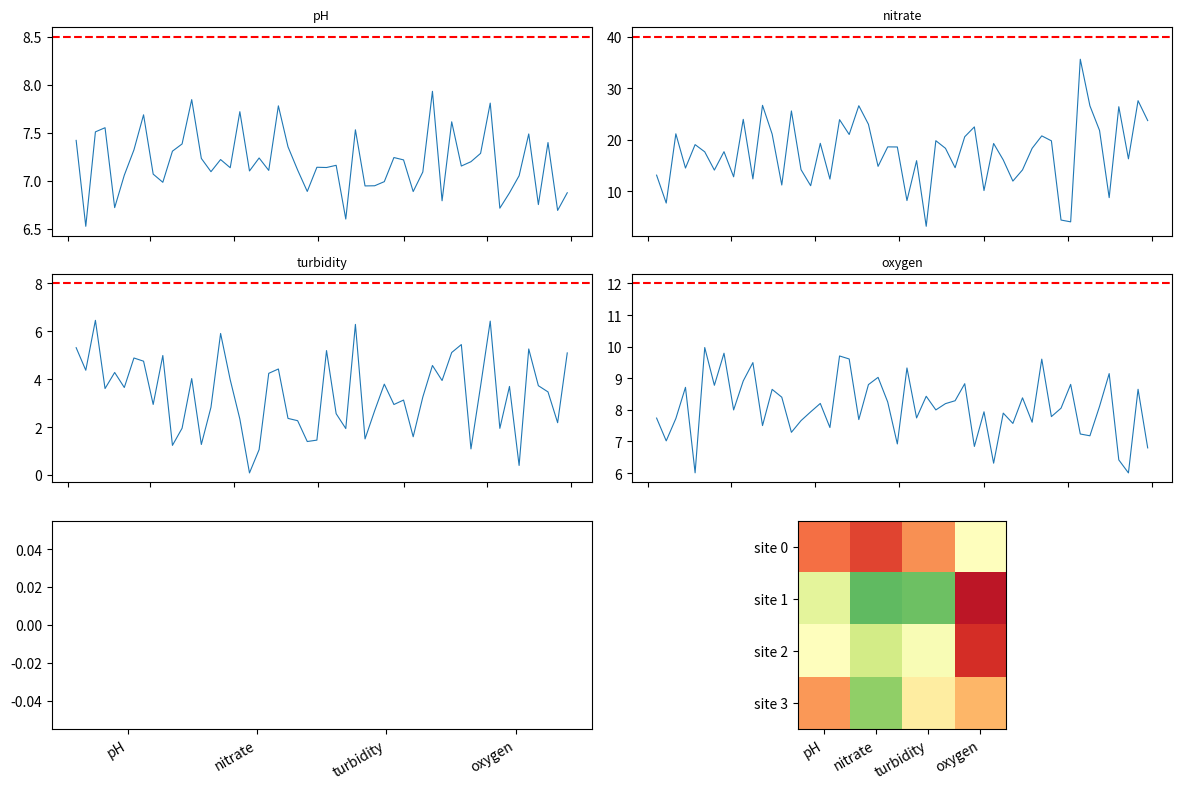

Recreate this plot in Python.
# Water quality: parameter time series in small multiples with limit lines, exceedance counts bar, and a site x parameter heat map.
import numpy as np
import pandas as pd
import matplotlib.pyplot as plt

rng = np.random.default_rng(238)
idx = pd.date_range("2024-01-01", periods=52, freq="W")
params = {"pH": (7.2, 0.3, 8.5), "nitrate": (20, 8, 40), "turbidity": (3, 2, 8), "oxygen": (8, 1, 12)}
fig = plt.figure(figsize=(12, 8))
exceed = {}
for k, (p, (m, s, lim)) in enumerate(params.items()):
    ax = fig.add_subplot(3, 2, k + 1)
    v = np.abs(rng.normal(m, s, 52))
    ax.plot(idx, v, lw=0.8); ax.axhline(lim, color="r", ls="--"); ax.set_title(p, fontsize=9)
    exceed[p] = int((v > lim).sum())
ax = fig.add_subplot(3, 2, 5)
ax.bar(list(exceed), list(exceed.values()), color="C3")
ax = fig.add_subplot(3, 2, 6)
sites = rng.random((4, 4))
ax.imshow(sites, cmap="RdYlGn_r", vmin=0, vmax=1)
ax.set_xticks(range(4), list(params), rotation=30); ax.set_yticks(range(4), [f"site {i}" for i in range(4)])
fig.autofmt_xdate()
fig.tight_layout()
print(exceed)
fig.savefig("water.png", dpi=50)
